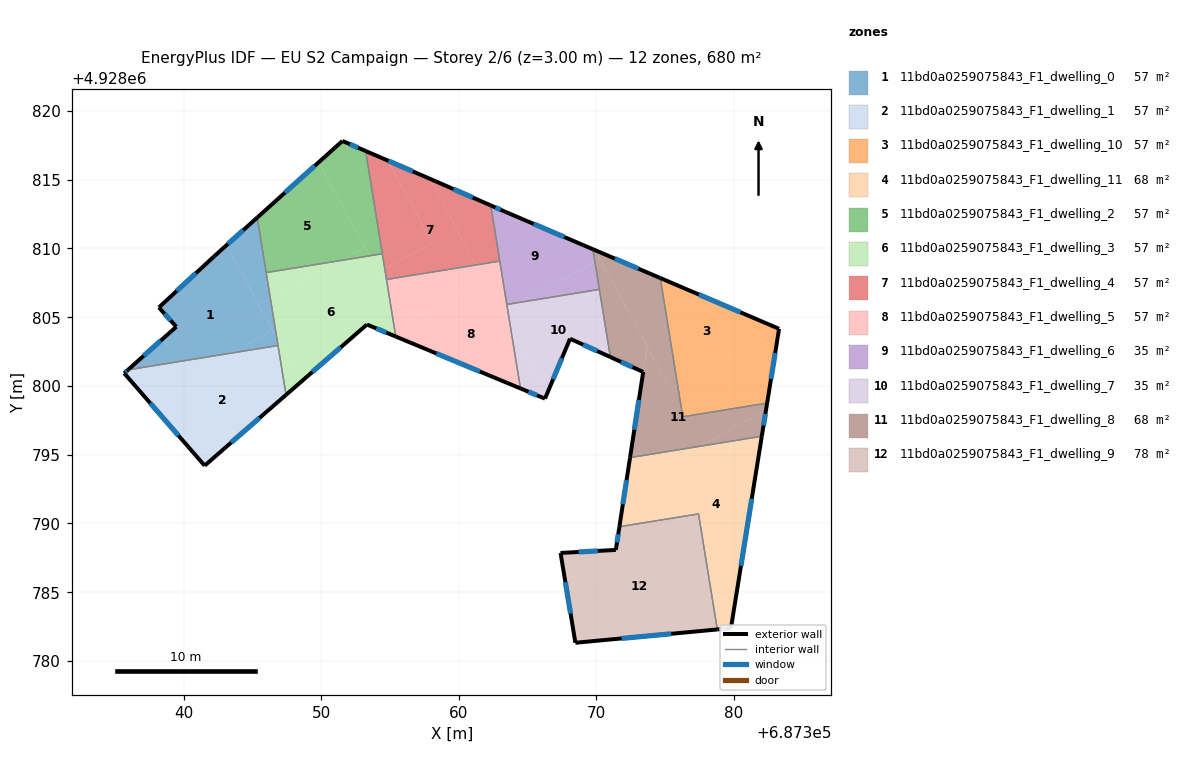
=== STOREY PLAN SPEC (per zone: floor XY polygon, exterior-wall plan segments, windows/doors) ===
zone 1: 11bd0a0259075843_F1_dwelling_0  (56.7 m²)
  floor: (687343.10, 4928810.24) (687346.45, 4928804.05) (687343.34, 4928802.37) (687335.94, 4928801.17) (687339.45, 4928804.31) (687338.18, 4928805.71) (687342.18, 4928809.41)
  floor: (687346.45, 4928804.05) (687346.76, 4928803.48) (687346.85, 4928802.94) (687343.34, 4928802.37)
  floor: (687346.29, 4928806.38) (687346.76, 4928803.48) (687345.44, 4928805.92)
  floor: (687345.34, 4928812.25) (687346.29, 4928806.38) (687345.44, 4928805.92) (687343.10, 4928810.24)
  exterior wall: (687345.34, 4928812.25) – (687342.18, 4928809.41)  [4.2 m]
    window: (687344.31, 4928811.32) – (687343.21, 4928810.33)  [1.6 m²]
  exterior wall: (687339.45, 4928804.31) – (687335.94, 4928801.17)  [4.7 m]
    window: (687338.31, 4928803.29) – (687337.08, 4928802.19)  [1.7 m²]
  exterior wall: (687338.18, 4928805.71) – (687339.45, 4928804.31)  [1.9 m]
    window: (687338.59, 4928805.25) – (687339.04, 4928804.76)  [0.7 m²]
  exterior wall: (687342.18, 4928809.41) – (687338.18, 4928805.71)  [5.4 m]
    window: (687340.88, 4928808.20) – (687339.48, 4928806.91)  [2.0 m²]
  interior walls: 3
zone 2: 11bd0a0259075843_F1_dwelling_1  (56.7 m²)
  floor: (687346.85, 4928802.94) (687347.43, 4928799.35) (687341.51, 4928794.21) (687337.27, 4928799.08) (687343.34, 4928802.37)
  floor: (687343.34, 4928802.37) (687337.27, 4928799.08) (687335.66, 4928800.93) (687335.94, 4928801.17)
  exterior wall: (687341.51, 4928794.21) – (687347.43, 4928799.35)  [7.8 m]
    window: (687343.44, 4928795.88) – (687345.50, 4928797.68)  [2.9 m²]
  exterior wall: (687335.66, 4928800.93) – (687341.51, 4928794.21)  [8.9 m]
    window: (687337.56, 4928798.74) – (687339.61, 4928796.39)  [3.3 m²]
  exterior wall: (687335.94, 4928801.17) – (687335.66, 4928800.93)  [0.4 m]
    window: (687335.85, 4928801.09) – (687335.75, 4928801.01)  [0.1 m²]
  interior walls: 2
zone 3: 11bd0a0259075843_F1_dwelling_10  (56.7 m²)
  floor: (687383.28, 4928804.16) (687383.26, 4928804.04) (687375.90, 4928800.06) (687374.64, 4928807.85)
  floor: (687383.26, 4928804.04) (687382.41, 4928798.76) (687376.28, 4928797.76) (687375.90, 4928800.06)
  exterior wall: (687382.41, 4928798.76) – (687383.28, 4928804.16)  [5.5 m]
    window: (687382.69, 4928800.51) – (687383.00, 4928802.40)  [2.0 m²]
  exterior wall: (687383.28, 4928804.16) – (687374.64, 4928807.85)  [9.4 m]
    window: (687380.47, 4928805.36) – (687377.45, 4928806.65)  [3.4 m²]
  interior walls: 2
zone 4: 11bd0a0259075843_F1_dwelling_11  (67.6 m²)
  floor: (687382.02, 4928796.34) (687379.86, 4928782.88) (687378.19, 4928785.97) (687377.42, 4928790.70) (687375.78, 4928790.43) (687374.00, 4928793.72) (687377.49, 4928795.61)
  floor: (687377.49, 4928795.61) (687374.00, 4928793.72) (687373.34, 4928794.93)
  floor: (687378.19, 4928785.97) (687379.86, 4928782.88) (687379.78, 4928782.39) (687378.79, 4928782.29)
  floor: (687373.34, 4928794.93) (687375.78, 4928790.43) (687371.67, 4928789.76) (687372.44, 4928794.79)
  exterior wall: (687372.44, 4928794.79) – (687371.67, 4928789.76)  [5.1 m]
    window: (687372.19, 4928793.15) – (687371.92, 4928791.40)  [1.9 m²]
  exterior wall: (687379.78, 4928782.39) – (687382.02, 4928796.34)  [14.1 m]
    window: (687380.51, 4928786.93) – (687381.29, 4928791.81)  [5.2 m²]
  exterior wall: (687378.79, 4928782.29) – (687379.78, 4928782.39)  [1.0 m]
    window: (687379.11, 4928782.32) – (687379.46, 4928782.36)  [0.4 m²]
  interior walls: 3
zone 5: 11bd0a0259075843_F1_dwelling_2  (56.7 m²)
  floor: (687349.80, 4928816.26) (687353.15, 4928810.09) (687351.35, 4928809.11) (687345.99, 4928808.24) (687345.34, 4928812.25)
  floor: (687353.22, 4928817.09) (687354.43, 4928809.61) (687353.48, 4928809.46) (687349.80, 4928816.26) (687351.53, 4928817.82)
  floor: (687353.15, 4928810.09) (687353.48, 4928809.46) (687351.35, 4928809.11)
  exterior wall: (687353.22, 4928817.09) – (687351.53, 4928817.82)  [1.8 m]
    window: (687352.67, 4928817.32) – (687352.08, 4928817.58)  [0.7 m²]
  exterior wall: (687351.53, 4928817.82) – (687345.34, 4928812.25)  [8.3 m]
    window: (687349.52, 4928816.00) – (687347.35, 4928814.06)  [3.1 m²]
  interior walls: 3
zone 6: 11bd0a0259075843_F1_dwelling_3  (56.7 m²)
  floor: (687353.48, 4928809.46) (687354.87, 4928806.90) (687355.41, 4928803.59) (687353.31, 4928804.47) (687348.49, 4928800.28) (687346.76, 4928803.48) (687346.29, 4928806.38) (687351.35, 4928809.11)
  floor: (687354.43, 4928809.61) (687354.61, 4928808.50) (687354.14, 4928808.25) (687353.48, 4928809.46)
  floor: (687351.35, 4928809.11) (687346.29, 4928806.38) (687345.99, 4928808.24)
  floor: (687346.76, 4928803.48) (687348.49, 4928800.28) (687347.43, 4928799.35)
  floor: (687354.61, 4928808.50) (687354.87, 4928806.90) (687354.14, 4928808.25)
  exterior wall: (687347.43, 4928799.35) – (687353.31, 4928804.47)  [7.8 m]
    window: (687349.34, 4928801.02) – (687351.40, 4928802.80)  [2.9 m²]
  exterior wall: (687353.31, 4928804.47) – (687355.41, 4928803.59)  [2.3 m]
    window: (687353.99, 4928804.18) – (687354.73, 4928803.88)  [0.8 m²]
  interior walls: 5
zone 7: 11bd0a0259075843_F1_dwelling_4  (56.7 m²)
  floor: (687357.84, 4928815.08) (687361.24, 4928808.80) (687354.73, 4928807.74) (687354.61, 4928808.50) (687358.08, 4928810.38) (687354.82, 4928816.39)
  floor: (687354.82, 4928816.39) (687358.08, 4928810.38) (687354.61, 4928808.50) (687353.22, 4928817.09)
  floor: (687362.32, 4928813.13) (687362.97, 4928809.08) (687361.24, 4928808.80) (687357.84, 4928815.08) (687358.30, 4928814.89)
  exterior wall: (687358.30, 4928814.89) – (687353.22, 4928817.09)  [5.5 m]
    window: (687356.65, 4928815.60) – (687354.87, 4928816.37)  [2.0 m²]
  exterior wall: (687362.31, 4928813.13) – (687358.30, 4928814.89)  [4.4 m]
    window: (687361.01, 4928813.70) – (687359.61, 4928814.32)  [1.6 m²]
  interior walls: 4
zone 8: 11bd0a0259075843_F1_dwelling_5  (56.7 m²)
  floor: (687361.24, 4928808.80) (687361.85, 4928807.68) (687356.13, 4928804.58) (687354.87, 4928806.90) (687354.73, 4928807.74)
  floor: (687361.85, 4928807.68) (687363.78, 4928804.12) (687364.47, 4928799.82) (687357.02, 4928802.92) (687356.13, 4928804.58)
  floor: (687363.54, 4928805.56) (687363.78, 4928804.12) (687363.12, 4928805.33)
  floor: (687354.87, 4928806.90) (687357.02, 4928802.92) (687355.41, 4928803.59)
  floor: (687362.97, 4928809.08) (687363.54, 4928805.56) (687363.12, 4928805.33) (687361.24, 4928808.80)
  exterior wall: (687355.41, 4928803.59) – (687364.47, 4928799.82)  [9.8 m]
    window: (687358.36, 4928802.37) – (687361.53, 4928801.05)  [3.6 m²]
  interior walls: 4
zone 9: 11bd0a0259075843_F1_dwelling_6  (34.9 m²)
  floor: (687369.74, 4928809.94) (687369.89, 4928809.00) (687364.53, 4928806.10) (687363.48, 4928805.93) (687362.32, 4928813.13) (687363.37, 4928812.67)
  floor: (687369.89, 4928809.00) (687370.21, 4928807.02) (687364.53, 4928806.10)
  exterior wall: (687369.74, 4928809.95) – (687363.37, 4928812.67)  [6.9 m]
    window: (687367.67, 4928810.83) – (687365.44, 4928811.78)  [2.5 m²]
  exterior wall: (687363.37, 4928812.67) – (687362.31, 4928813.13)  [1.2 m]
    window: (687363.03, 4928812.82) – (687362.66, 4928812.98)  [0.4 m²]
  interior walls: 4
zone 10: 11bd0a0259075843_F1_dwelling_7  (34.9 m²)
  floor: (687363.78, 4928804.11) (687366.37, 4928799.33) (687366.26, 4928799.08) (687364.47, 4928799.82)
  floor: (687370.21, 4928807.02) (687371.01, 4928802.10) (687368.08, 4928803.44) (687366.37, 4928799.33) (687363.78, 4928804.11) (687363.54, 4928805.56) (687364.53, 4928806.10)
  floor: (687364.53, 4928806.10) (687363.54, 4928805.56) (687363.48, 4928805.93)
  exterior wall: (687368.08, 4928803.44) – (687371.01, 4928802.10)  [3.2 m]
    window: (687369.03, 4928803.00) – (687370.06, 4928802.54)  [1.2 m²]
  exterior wall: (687366.26, 4928799.08) – (687368.08, 4928803.44)  [4.7 m]
    window: (687366.85, 4928800.49) – (687367.49, 4928802.02)  [1.7 m²]
  exterior wall: (687364.47, 4928799.82) – (687366.26, 4928799.08)  [1.9 m]
    window: (687365.06, 4928799.58) – (687365.68, 4928799.32)  [0.7 m²]
  interior walls: 3
zone 11: 11bd0a0259075843_F1_dwelling_8  (67.5 m²)
  floor: (687382.41, 4928798.76) (687382.33, 4928798.23) (687377.49, 4928795.61) (687373.34, 4928794.93) (687372.66, 4928796.19) (687373.69, 4928802.88) (687375.37, 4928799.77) (687375.90, 4928800.06) (687376.28, 4928797.76)
  floor: (687382.33, 4928798.23) (687382.02, 4928796.34) (687377.49, 4928795.61)
  floor: (687374.64, 4928807.85) (687375.90, 4928800.06) (687375.37, 4928799.77) (687369.91, 4928809.87)
  floor: (687372.66, 4928796.19) (687373.34, 4928794.93) (687372.44, 4928794.79)
  floor: (687370.27, 4928809.20) (687373.57, 4928803.10) (687373.69, 4928802.89) (687373.40, 4928801.02) (687371.01, 4928802.10) (687369.89, 4928809.00)
  floor: (687369.91, 4928809.87) (687370.27, 4928809.20) (687369.89, 4928809.00) (687369.74, 4928809.94)
  exterior wall: (687374.64, 4928807.85) – (687369.74, 4928809.95)  [5.3 m]
    window: (687373.05, 4928808.53) – (687371.33, 4928809.26)  [2.0 m²]
  exterior wall: (687382.02, 4928796.34) – (687382.41, 4928798.76)  [2.4 m]
    window: (687382.15, 4928797.13) – (687382.29, 4928797.97)  [0.9 m²]
  exterior wall: (687373.40, 4928801.02) – (687372.44, 4928794.79)  [6.3 m]
    window: (687373.09, 4928798.99) – (687372.75, 4928796.81)  [2.3 m²]
  exterior wall: (687371.01, 4928802.10) – (687373.40, 4928801.02)  [2.6 m]
    window: (687371.79, 4928801.75) – (687372.62, 4928801.37)  [1.0 m²]
  interior walls: 5
zone 12: 11bd0a0259075843_F1_dwelling_9  (78.4 m²)
  floor: (687375.78, 4928790.43) (687378.19, 4928785.97) (687378.79, 4928782.29) (687368.47, 4928781.33) (687367.39, 4928787.86) (687371.41, 4928788.08) (687371.67, 4928789.76)
  floor: (687377.42, 4928790.70) (687378.19, 4928785.97) (687375.78, 4928790.43)
  exterior wall: (687367.39, 4928787.86) – (687368.47, 4928781.33)  [6.6 m]
    window: (687367.74, 4928785.73) – (687368.12, 4928783.45)  [2.4 m²]
  exterior wall: (687371.41, 4928788.08) – (687367.39, 4928787.86)  [4.0 m]
    window: (687370.10, 4928788.01) – (687368.70, 4928787.93)  [1.5 m²]
  exterior wall: (687371.67, 4928789.76) – (687371.41, 4928788.08)  [1.7 m]
    window: (687371.58, 4928789.22) – (687371.49, 4928788.63)  [0.6 m²]
  exterior wall: (687368.47, 4928781.33) – (687378.79, 4928782.29)  [10.4 m]
    window: (687371.83, 4928781.64) – (687375.43, 4928781.98)  [3.8 m²]
  interior walls: 2

=== DERIVED (storey summary) ===
Building: EU S2 Campaign
Storey: 2 of 6  (floor level z = 3.00 m)
Storey gross floor area: 680.2 m²
Zones on this storey: 12
  - 11bd0a0259075843_F1_dwelling_0: floor 56.7 m²; exterior wall 16.3 m (48.9 m²); 4 window(s) 6.0 m²; WWR 12.2%
  - 11bd0a0259075843_F1_dwelling_1: floor 56.7 m²; exterior wall 17.1 m (51.4 m²); 3 window(s) 6.3 m²; WWR 12.2%
  - 11bd0a0259075843_F1_dwelling_10: floor 56.7 m²; exterior wall 14.9 m (44.6 m²); 2 window(s) 5.4 m²; WWR 12.2%
  - 11bd0a0259075843_F1_dwelling_11: floor 67.6 m²; exterior wall 20.2 m (60.7 m²); 3 window(s) 7.4 m²; WWR 12.2%
  - 11bd0a0259075843_F1_dwelling_2: floor 56.7 m²; exterior wall 10.2 m (30.5 m²); 2 window(s) 3.7 m²; WWR 12.2%
  - 11bd0a0259075843_F1_dwelling_3: floor 56.7 m²; exterior wall 10.1 m (30.2 m²); 2 window(s) 3.7 m²; WWR 12.2%
  - 11bd0a0259075843_F1_dwelling_4: floor 56.7 m²; exterior wall 9.9 m (29.8 m²); 2 window(s) 3.6 m²; WWR 12.2%
  - 11bd0a0259075843_F1_dwelling_5: floor 56.7 m²; exterior wall 9.8 m (29.5 m²); 1 window(s) 3.6 m²; WWR 12.2%
  - 11bd0a0259075843_F1_dwelling_6: floor 34.9 m²; exterior wall 8.1 m (24.2 m²); 2 window(s) 3.0 m²; WWR 12.2%
  - 11bd0a0259075843_F1_dwelling_7: floor 34.9 m²; exterior wall 9.9 m (29.6 m²); 3 window(s) 3.6 m²; WWR 12.2%
  - 11bd0a0259075843_F1_dwelling_8: floor 67.5 m²; exterior wall 16.7 m (50.1 m²); 4 window(s) 6.1 m²; WWR 12.2%
  - 11bd0a0259075843_F1_dwelling_9: floor 78.4 m²; exterior wall 22.7 m (68.1 m²); 4 window(s) 8.3 m²; WWR 12.2%
Zone adjacency (shared interzone walls):
  - 11bd0a0259075843_F1_dwelling_0 ↔ 11bd0a0259075843_F1_dwelling_1
  - 11bd0a0259075843_F1_dwelling_0 ↔ 11bd0a0259075843_F1_dwelling_2
  - 11bd0a0259075843_F1_dwelling_0 ↔ 11bd0a0259075843_F1_dwelling_3
  - 11bd0a0259075843_F1_dwelling_1 ↔ 11bd0a0259075843_F1_dwelling_3
  - 11bd0a0259075843_F1_dwelling_10 ↔ 11bd0a0259075843_F1_dwelling_8
  - 11bd0a0259075843_F1_dwelling_11 ↔ 11bd0a0259075843_F1_dwelling_8
  - 11bd0a0259075843_F1_dwelling_11 ↔ 11bd0a0259075843_F1_dwelling_9
  - 11bd0a0259075843_F1_dwelling_2 ↔ 11bd0a0259075843_F1_dwelling_3
  - 11bd0a0259075843_F1_dwelling_2 ↔ 11bd0a0259075843_F1_dwelling_4
  - 11bd0a0259075843_F1_dwelling_3 ↔ 11bd0a0259075843_F1_dwelling_4
  - 11bd0a0259075843_F1_dwelling_3 ↔ 11bd0a0259075843_F1_dwelling_5
  - 11bd0a0259075843_F1_dwelling_4 ↔ 11bd0a0259075843_F1_dwelling_5
  - 11bd0a0259075843_F1_dwelling_4 ↔ 11bd0a0259075843_F1_dwelling_6
  - 11bd0a0259075843_F1_dwelling_5 ↔ 11bd0a0259075843_F1_dwelling_6
  - 11bd0a0259075843_F1_dwelling_5 ↔ 11bd0a0259075843_F1_dwelling_7
  - 11bd0a0259075843_F1_dwelling_6 ↔ 11bd0a0259075843_F1_dwelling_7
  - 11bd0a0259075843_F1_dwelling_6 ↔ 11bd0a0259075843_F1_dwelling_8
  - 11bd0a0259075843_F1_dwelling_7 ↔ 11bd0a0259075843_F1_dwelling_8